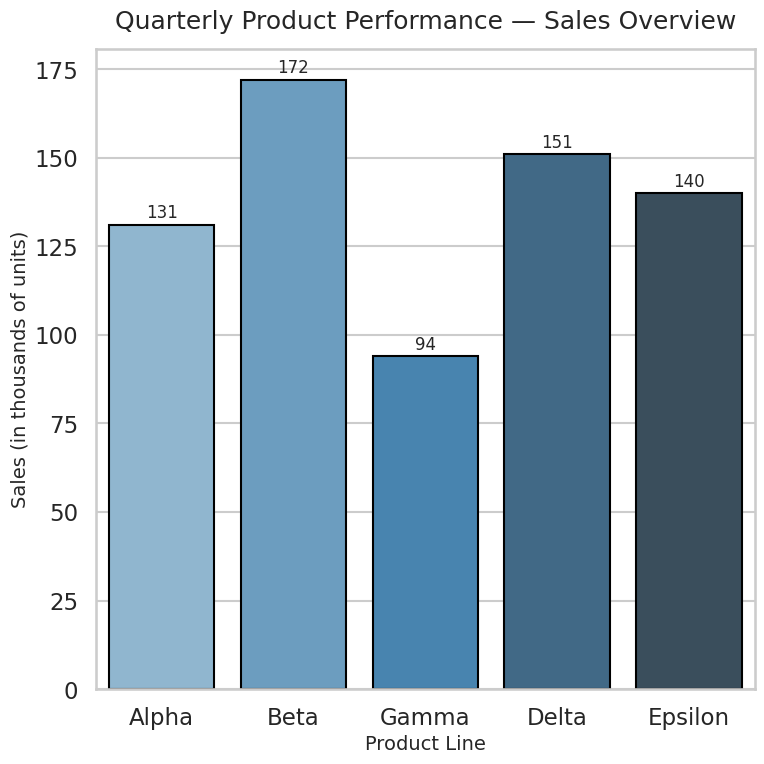

Write the Python code that produced this figure.
# chart.py
# Generates a professional Seaborn barplot (512x512 PNG)
# Author: 24f2002446@ds.study.iitm.ac.in

import seaborn as sns
import matplotlib.pyplot as plt
import pandas as pd
import numpy as np

# ---------------------------
# Generate realistic business data
# ---------------------------
np.random.seed(42)

products = ["Alpha", "Beta", "Gamma", "Delta", "Epsilon"]
sales = np.random.randint(80, 180, size=len(products))
growth_rate = np.random.uniform(2.0, 12.0, size=len(products))

df = pd.DataFrame({
    "Product": products,
    "Quarterly Sales (k units)": sales,
    "Growth (%)": growth_rate
})

# ---------------------------
# Seaborn styling
# ---------------------------
sns.set_style("whitegrid")
sns.set_context("talk")  # professional presentation scale

# ---------------------------
# Create 512 × 512 px figure
# figsize=(8,8) with dpi=64 → 512px
# ---------------------------
plt.figure(figsize=(8, 8), dpi=64)

# ---------------------------
# Barplot
# ---------------------------
sns.barplot(
    data=df,
    x="Product",
    y="Quarterly Sales (k units)",
    palette="Blues_d",
    edgecolor="black"
)

# ---------------------------
# Professional labels & title
# ---------------------------
plt.title("Quarterly Product Performance — Sales Overview", fontsize=18, pad=15)
plt.xlabel("Product Line", fontsize=14)
plt.ylabel("Sales (in thousands of units)", fontsize=14)

# Annotate bars with values
for index, value in enumerate(df["Quarterly Sales (k units)"]):
    plt.text(
        index,
        value + 2,
        f"{value}",
        ha="center",
        fontsize=12
    )

# ---------------------------
# Save Export — EXACT 512x512
# ---------------------------
plt.tight_layout()
plt.savefig("chart.png", dpi=64, bbox_inches="tight")
plt.close()

print("chart.png generated successfully (512x512 px)")
